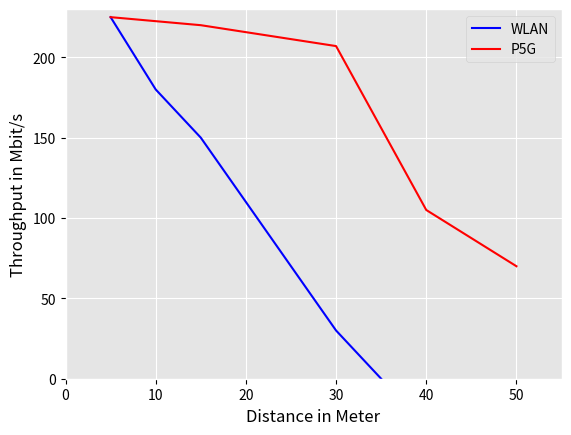

The script that saved this image: (Note: this script raises an exception after producing the figure.)
import re
import pandas as pd 
import numpy as numpy
import matplotlib.pyplot as plt 
import matplotlib as mpl
from scipy.stats import gaussian_kde
mpl.style.use('ggplot')


distance=[5,10,15,30,35]
received_throughput=[225,180,150,30,0]
distance2=[5,15,30,40,50]
received_throughput2=[225,220,207,105,70]




def pandas(list1,list2,list3,list4):
# This function creates a pandas series and creates plot of latency list and also a KDE    
    # for i in range(len(list1)):
    #     list1[i]=list1[i]//60
    #     list2[i]=list2[i]//60
    # print(list1,list2)
   
    d1 = {'TP': list1, 'DIS': list2}
    d2 = {'TP': list3, 'DIS': list4}
    #d2 = {'LT' : list3, 'DIS': list2}
    df1 = pd.DataFrame(data=d1)
    df2 = pd.DataFrame(data=d2)


    print(df1)
    print(df2)
    fig, ax = plt.subplots()
    # fig, axes = plt.subplots(1, 2,figsize=(10,6))
    df1.plot(ax=ax,x='DIS', y='TP', kind='line', color ='b')
    df2.plot(ax=ax,x='DIS', y='TP', kind='line', color ='r')
    
    
    ax.legend(['WLAN','P5G'],loc="upper right")
    ax.set_xlabel('Distance in Meter', color ='black')
    ax.set_ylabel('Throughput in Mbit/s', color ='black')
    ax.tick_params(axis='x', colors='black')
    ax.tick_params(axis='y', colors='black')
    ax.set_xlim(0, 55)
    ax.set_ylim(0,230)
    # df2.plot(x='DIS', y='LT', ax=axes[1], kind='line')
    # axes[1].legend().set_visible(False)
    # axes[1].set_xlabel('Distance in Meter')
    # axes[1].set_ylabel('Latency  in ms')

    fig.savefig("../Pictures/Distance.pdf")
    fig.savefig("../Pictures/Distance.png")



pandas(received_throughput,distance,received_throughput2,distance2)